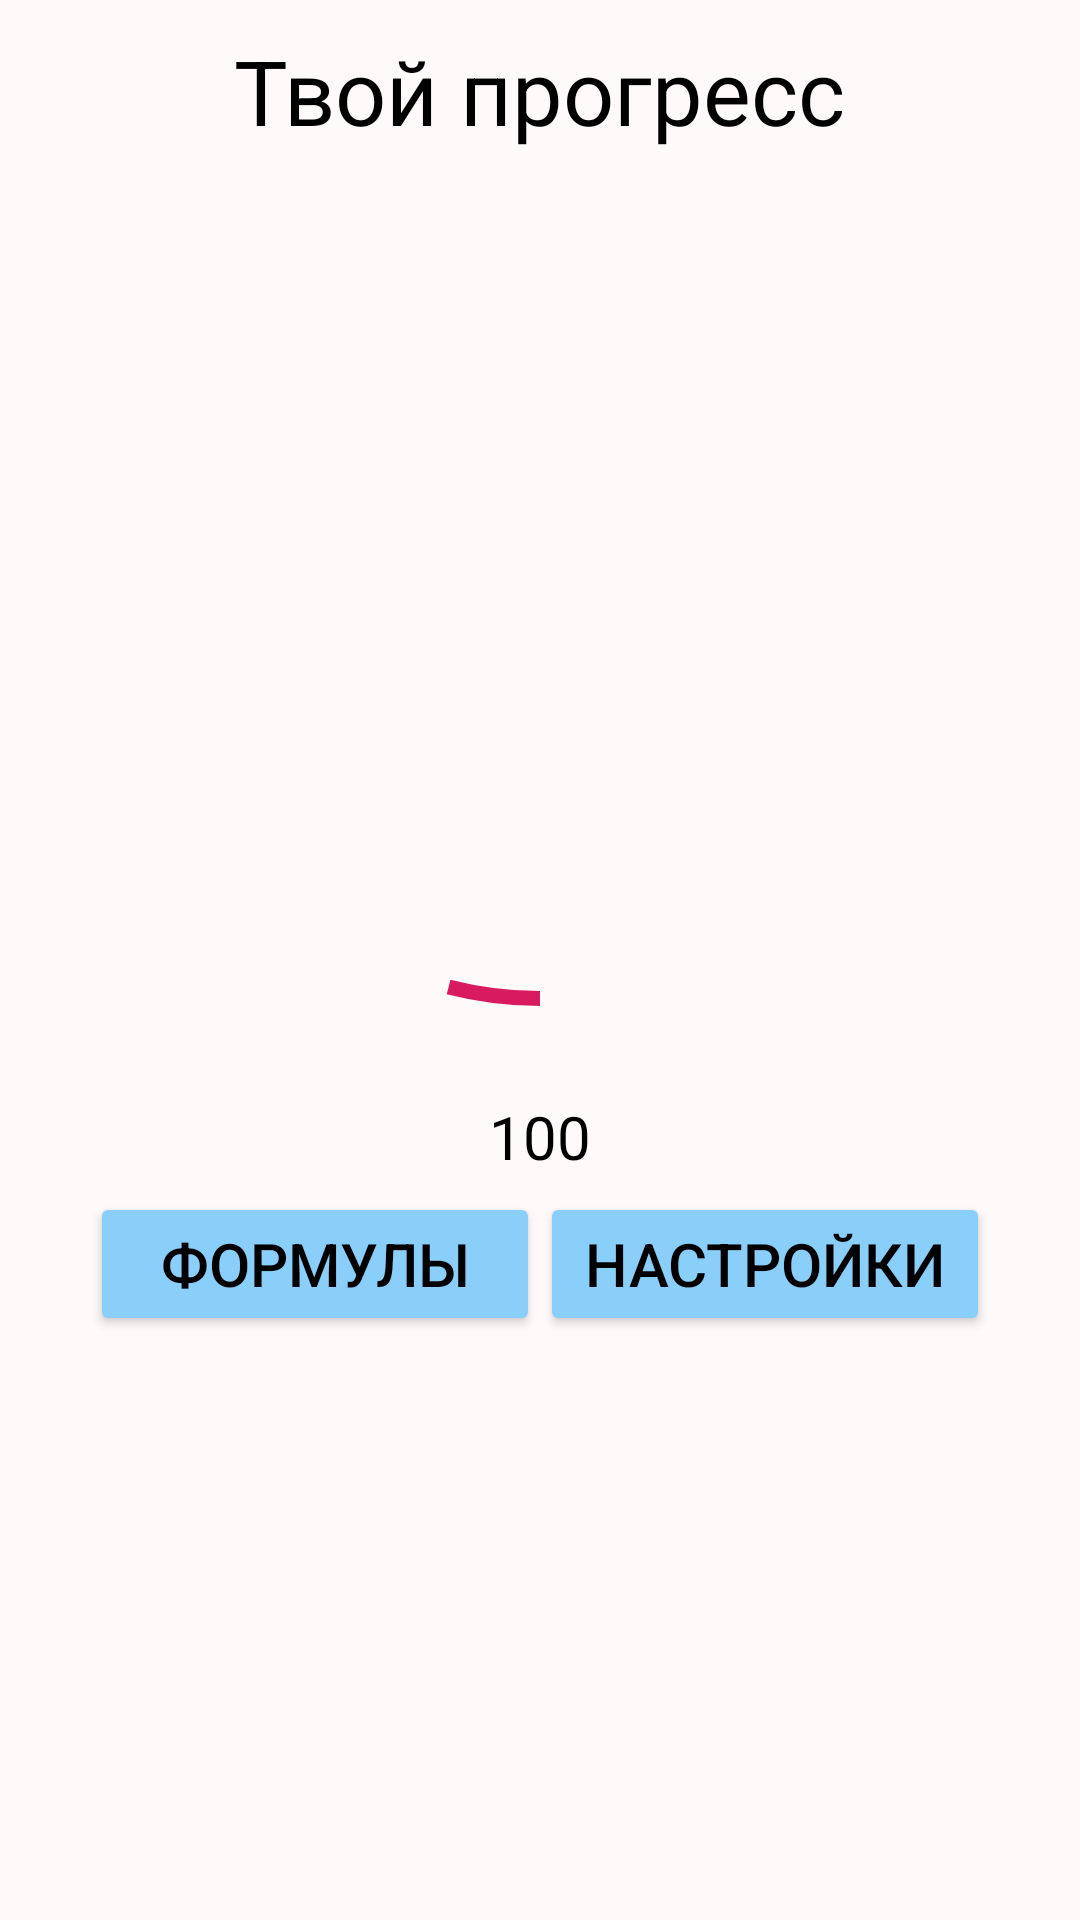

The Android layout XML behind this screen, and the referenced resources:
<!-- AndroidManifest.xml: application theme AppTheme -->
<!-- res/layout/fragment_home.xml -->
<?xml version="1.0" encoding="utf-8"?>
<LinearLayout xmlns:android="http://schemas.android.com/apk/res/android"
    xmlns:app="http://schemas.android.com/apk/res-auto"
    android:layout_width="match_parent"
    android:layout_height="match_parent"
    android:orientation="vertical"
    android:background="?attr/backgroundcolor">

    <LinearLayout
        android:layout_width="match_parent"
        android:layout_height="match_parent"
        android:orientation="vertical"
        android:background="?attr/backgroundcolor">

        <TextView
            android:textColor="?attr/textcolor"
            android:layout_width="wrap_content"
            android:layout_height="wrap_content"
            android:layout_gravity="center_horizontal"
            android:padding="10dp"
            android:text="Твой прогресс"
            android:textSize="30sp" />

        <ProgressBar
            android:id="@+id/progressBar"
            style="?android:progressBarStyleHorizontal"
            android:layout_width="300dp"
            android:layout_height="300dp"
            android:background="@drawable/circle_shape"
            android:indeterminate="false"
            android:layout_gravity="center_horizontal"
            android:max="1000"
            android:progress="40"
            android:progressDrawable="@drawable/circle"
            android:rotation="90" />
        <TextView
            android:textColor="?attr/textcolor"
            android:id="@+id/tvPB"
            android:layout_width="match_parent"
            android:layout_height="wrap_content"
            android:layout_alignBottom="@id/progressBar"
            android:background="@android:color/transparent"
            android:text="100"
            android:textSize="20sp"
            android:gravity="center"
            android:padding="5dp"/>

        <LinearLayout
            android:layout_width="match_parent"
            android:layout_height="wrap_content"
            android:gravity="center_horizontal"
            android:orientation="horizontal">

            <Button
                android:backgroundTint="?attr/buttoncolor"
                android:textColor="?attr/textcolor"
                android:id="@+id/formulaBTN"
                android:layout_width="150dp"
                android:layout_height="wrap_content"
                android:layout_gravity="center"
                android:text="Формулы"
                android:textSize="20sp" />

            <Button
                android:backgroundTint="?attr/buttoncolor"
                android:textColor="?attr/textcolor"
                android:id="@+id/settingsBTN"
                android:layout_width="150dp"
                android:layout_height="wrap_content"
                android:layout_gravity="center"
                android:text="Настройки"
                android:textSize="20sp" />
        </LinearLayout>
    </LinearLayout>
</LinearLayout>
<!-- resources referenced by this layout -->
<resources>
  <!-- drawable circle (drawable) -->
  <?xml version="1.0" encoding="utf-8"?>
  <shape xmlns:android="http://schemas.android.com/apk/res/android"
      android:shape="ring"
      android:innerRadiusRatio="2.5"
      android:thickness="5dp"
      android:useLevel="true">
  
      <solid android:color="@color/colorAccent" />
  
  </shape>
  <style name="AppTheme" parent="Theme.AppCompat.Light.NoActionBar">
          
          <item name="colorPrimary">@color/colorPrimary</item>
          <item name="colorPrimaryDark">@color/colorPrimaryDark</item>
          <item name="colorAccent">@color/colorAccent</item>
          <item name="backgroundcolor">@color/backgroundcolorLight</item>
          <item name="cardbackgroundcolor">@color/cardbackgroundcolorLight</item>
          <item name="textcolor">@color/textcolorLight</item>
          <item name="tintcolor">@color/colorAccent</item>
          <item name="buttoncolor">@color/buttoncolorLight</item>
      </style>
  <color name="colorAccent">#D81B60</color>
  <color name="colorPrimary">#008577</color>
  <color name="colorPrimaryDark">#00574B</color>
  <color name="backgroundcolorLight">#FFFAFA</color>
  <color name="cardbackgroundcolorLight">#ffffff</color>
  <color name="textcolorLight">#000000</color>
  <color name="buttoncolorLight">#89CFF9</color>
</resources>
